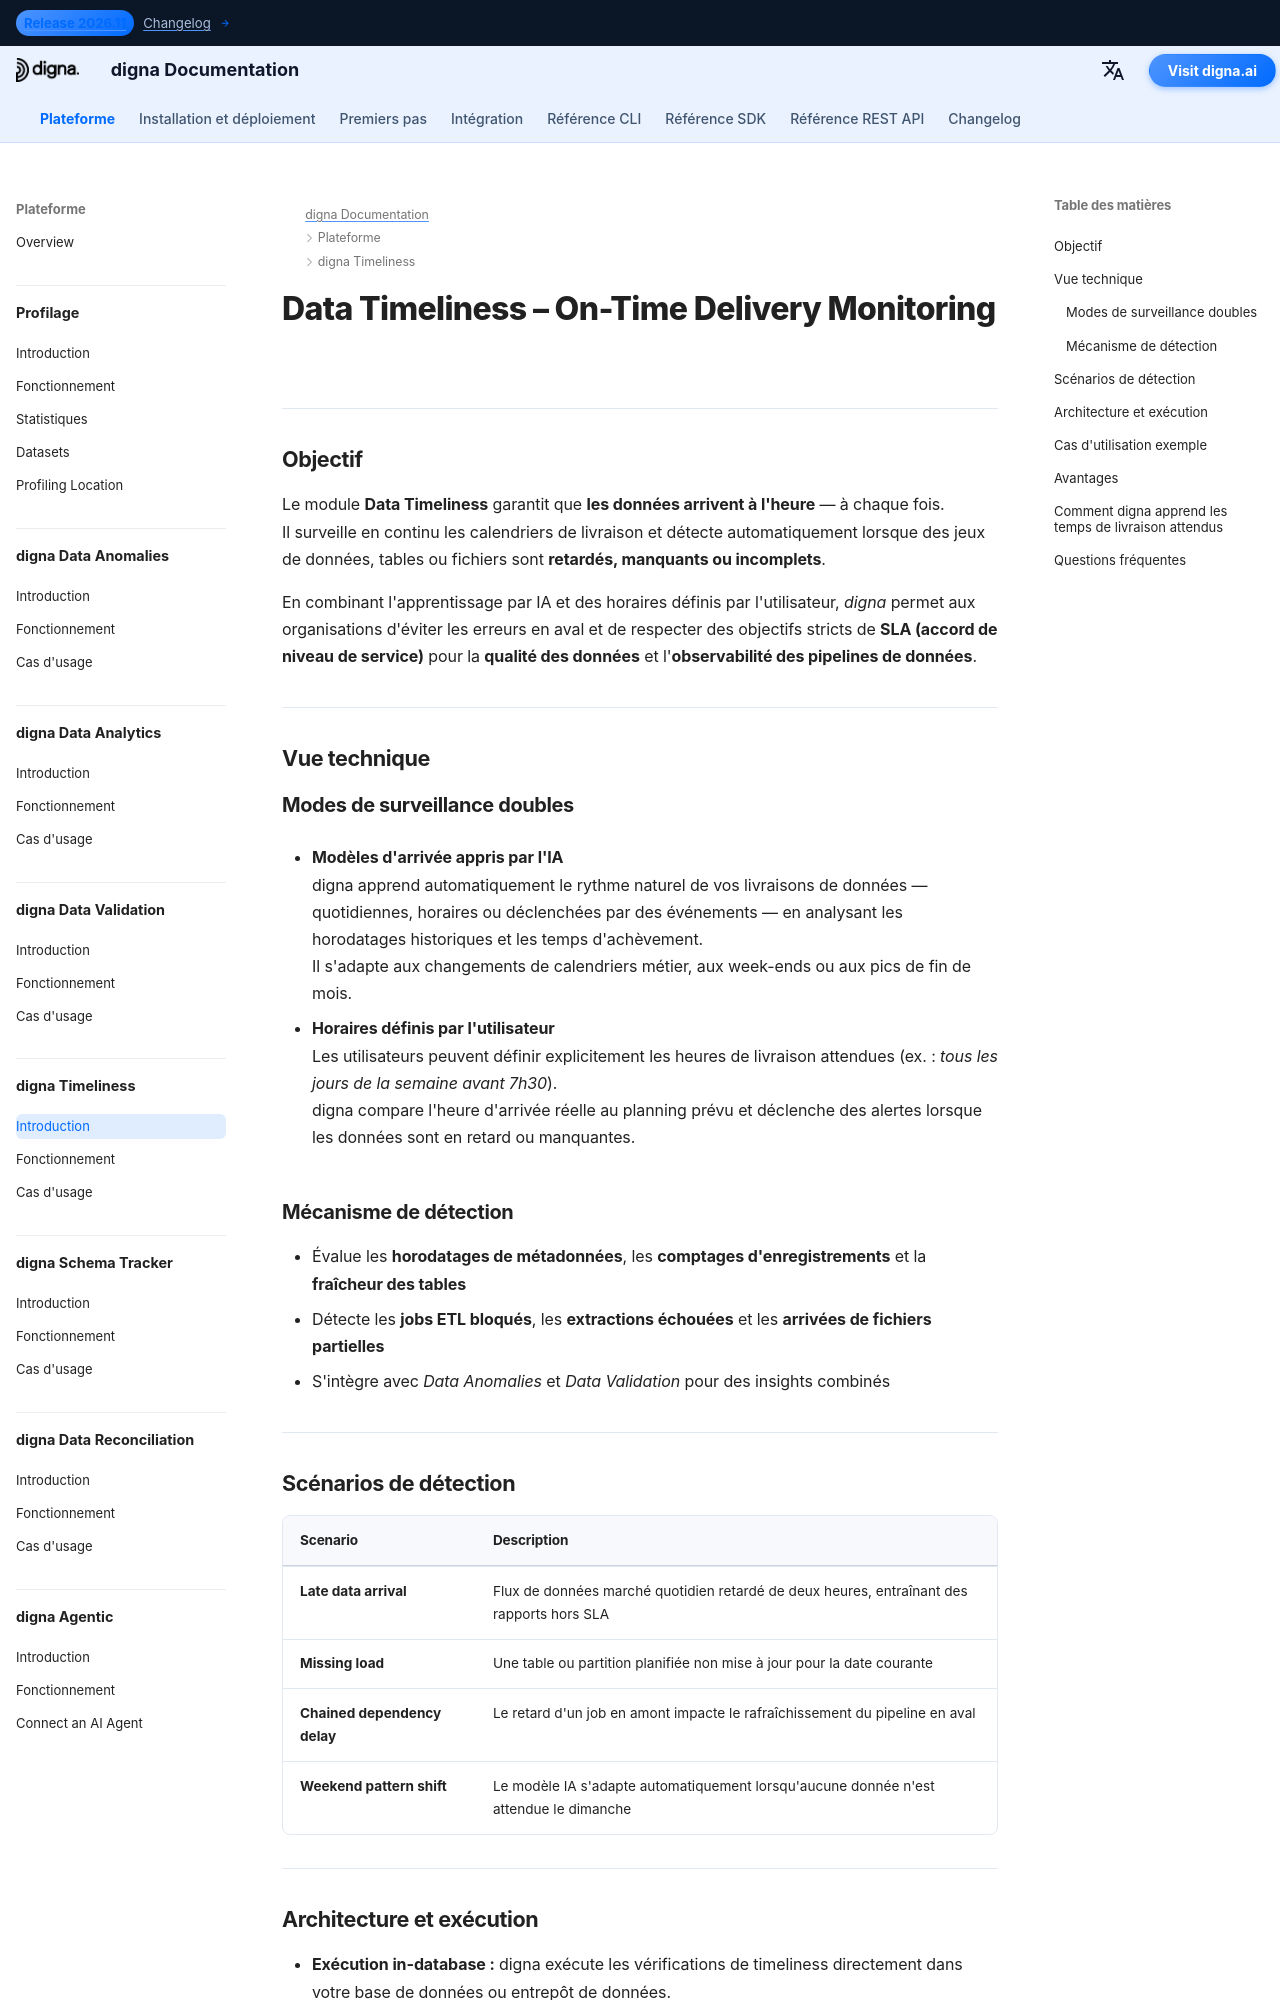

repository: dignaai/digna-docs · page: fr/platform/data_timeliness/Introduction/index.html · generator: mkdocs

---
title: Data Timeliness – Surveillance des livraisons à temps | digna Documentation
description: Découvrez comment digna Data Timeliness garantit que les données arrivent quand attendu. Détectez les livraisons en retard ou manquantes, surveillez les SLA et protégez les processus métier contre les retards silencieux. Détection assistée par IA pour améliorer la qualité et l'observabilité des pipelines de données.
image: /assets/logo_square.png
keywords:
  - data timeliness
  - delivery monitoring
  - data quality
  - quality of data
  - observability of data
  - late data detection
  - missing data alerting
  - sla monitoring
  - ai delivery analysis
  - digna data timeliness
lang: en
robots: index, follow
og_title: Data Timeliness – On-Time Delivery Monitoring | digna Documentation
og_description: digna Data Timeliness detects delayed or missing data deliveries automatically using AI. Protect business processes, monitor SLAs, and ensure timely, reliable data across all pipelines.
og_image: /assets/logo_square.png
og_type: article
twitter_card: summary_large_image
---

# Data Timeliness – On-Time Delivery Monitoring
<h1 style="display:none;">Module Data Timeliness piloté par IA pour la qualité des données et l'observabilité – digna</h1>

---

## Objectif

Le module **Data Timeliness** garantit que **les données arrivent à l'heure** — à chaque fois.  
Il surveille en continu les calendriers de livraison et détecte automatiquement lorsque des jeux de données, tables ou fichiers sont **retardés, manquants ou incomplets**.  

En combinant l'apprentissage par IA et des horaires définis par l'utilisateur, *digna* permet aux organisations d'éviter les erreurs en aval et de respecter des objectifs stricts de **SLA (accord de niveau de service)** pour la **qualité des données** et l'**observabilité des pipelines de données**.

---

## Vue technique

### Modes de surveillance doubles
- **Modèles d'arrivée appris par l'IA**  
  digna apprend automatiquement le rythme naturel de vos livraisons de données — quotidiennes, horaires ou déclenchées par des événements — en analysant les horodatages historiques et les temps d'achèvement.  
  Il s'adapte aux changements de calendriers métier, aux week-ends ou aux pics de fin de mois.

- **Horaires définis par l'utilisateur**  
  Les utilisateurs peuvent définir explicitement les heures de livraison attendues (ex. : *tous les jours de la semaine avant 7h30*).  
  digna compare l'heure d'arrivée réelle au planning prévu et déclenche des alertes lorsque les données sont en retard ou manquantes.

### Mécanisme de détection
- Évalue les **horodatages de métadonnées**, les **comptages d'enregistrements** et la **fraîcheur des tables**  
- Détecte les **jobs ETL bloqués**, les **extractions échouées** et les **arrivées de fichiers partielles**  
- S'intègre avec *Data Anomalies* et *Data Validation* pour des insights combinés

---
